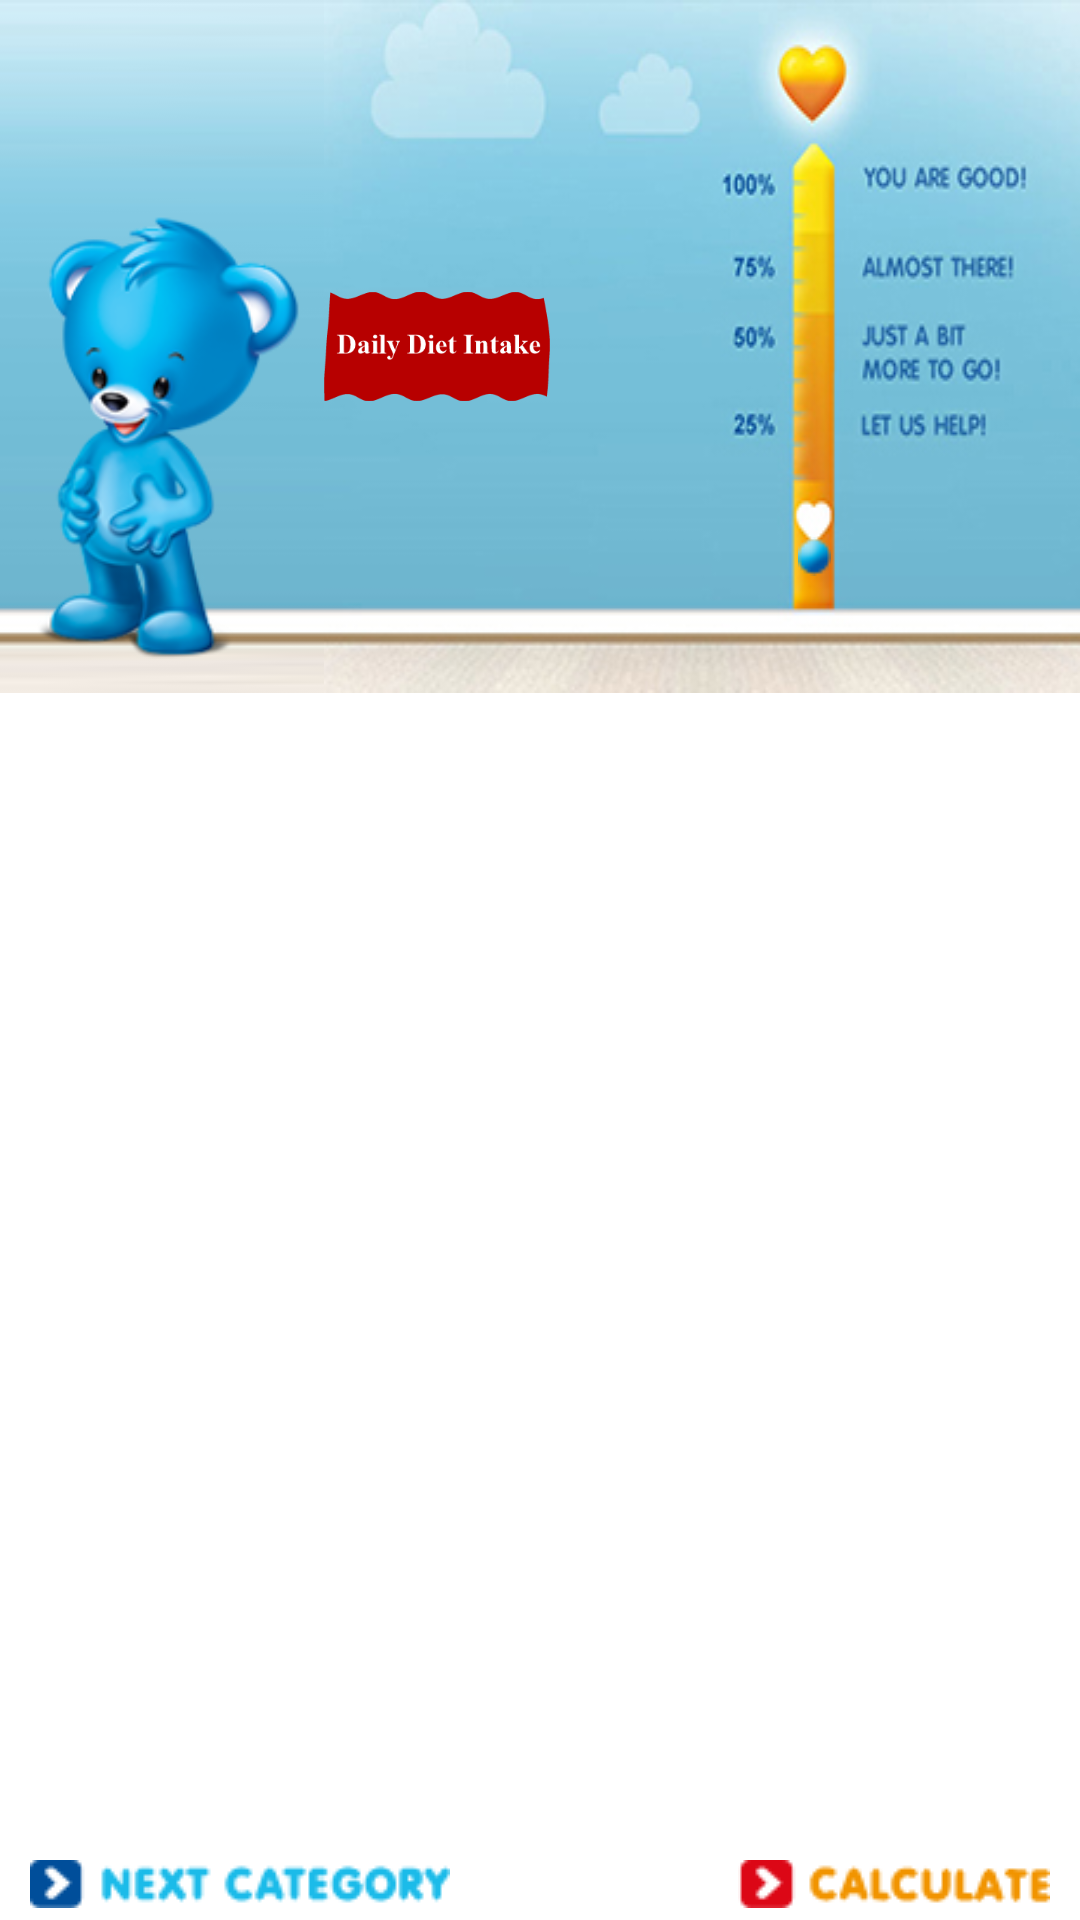

Produce the Android XML layout that renders to this screen, including the resource entries it uses.
<!-- AndroidManifest.xml: activity theme CustomTheme -->
<!-- res/layout/activity_products.xml -->
<?xml version="1.0" encoding="utf-8"?>
<RelativeLayout xmlns:android="http://schemas.android.com/apk/res/android"
    xmlns:tools="http://schemas.android.com/tools"
    xmlns:app="http://schemas.android.com/apk/res-auto"
    android:layout_width="match_parent"
    android:layout_height="match_parent"
    android:background="@color/white"
    android:orientation="vertical"
    tools:context=".activities.MainActivity">

    <LinearLayout
        android:id="@+id/parentLayout"
        android:layout_width="match_parent"
        android:layout_height="wrap_content"
        android:layout_alignParentTop="true"
        android:background="@drawable/reapetbg"
        android:orientation="horizontal"
        android:tileMode="repeat"
        android:weightSum="1">

        <ImageView
            android:id="@+id/imgbo"
            android:layout_width="0dp"
            android:layout_height="wrap_content"
            android:layout_gravity="bottom|left"
            android:layout_weight=".3"
            android:src="@drawable/bo_breast_milk"
            android:scaleType="fitStart"
            android:adjustViewBounds="true" />

        <LinearLayout
            android:id="@+id/childLayout"
            android:layout_width="0dp"
            android:layout_height="match_parent"
            android:layout_gravity="bottom|right"
            android:layout_weight=".7"
            android:background="@drawable/ironbg"
            android:orientation="horizontal">

            <LinearLayout
                android:layout_width="0dp"
                android:layout_height="match_parent"
                android:layout_weight=".3"
                android:orientation="vertical" >

                <ImageView
                    android:layout_width="match_parent"
                    android:layout_height="match_parent"
                    android:layout_gravity="bottom"
                    android:src="@drawable/banner_daily_intake"
                    android:scaleType="fitCenter"/>

            </LinearLayout>

            <LinearLayout
                android:id="@+id/balllayout"
                android:layout_width="0dp"
                android:layout_height="match_parent"
                android:layout_gravity="center_horizontal"
                android:layout_weight=".7"
                android:orientation="vertical"
                android:weightSum="1" >

                <LinearLayout
                    android:id="@+id/ballFixedTopSpacelayout"
                    android:layout_width="match_parent"
                    android:layout_height="0dp"
                    android:layout_gravity="center_horizontal"
                    android:layout_weight=".2"
                    android:orientation="vertical" >

                </LinearLayout>

                <LinearLayout
                    android:id="@+id/ballArea"
                    android:layout_width="match_parent"
                    android:layout_height="0dp"
                    android:layout_gravity="center_horizontal"
                    android:layout_weight=".8"
                    android:orientation="vertical"
                    android:weightSum="1" >

                    <LinearLayout
                        android:id="@+id/ballTop"
                        android:layout_width="wrap_content"
                        android:layout_height="0dp"
                        android:layout_gravity="center_horizontal"
                        android:layout_weight=".72"
                        android:orientation="vertical" />

                    <LinearLayout
                        android:id="@+id/ball"
                        android:layout_width="wrap_content"
                        android:layout_height="0dp"
                        android:layout_gravity="center_horizontal"
                        android:layout_weight=".07"
                        android:background="@drawable/arrow_point"
                        android:orientation="horizontal" />

                    <LinearLayout
                        android:id="@+id/ballBottom"
                        android:layout_width="wrap_content"
                        android:layout_height="0dp"
                        android:layout_gravity="center_horizontal"
                        android:layout_weight=".18"
                        android:orientation="vertical" >

                    </LinearLayout>

                </LinearLayout>

            </LinearLayout>

        </LinearLayout>

    </LinearLayout>

    <LinearLayout
        android:id="@+id/layout_products"
        android:layout_width="match_parent"
        android:layout_height="match_parent"
        android:layout_below="@+id/parentLayout"
        android:layout_above="@+id/layout_buttons"
        android:orientation="vertical" >
        
        <android.support.design.widget.TabLayout
            android:id="@+id/categoryTabs"
            android:layout_width="match_parent"
            android:layout_height="@dimen/tab_bar_height"
            app:tabIndicatorColor="@color/darkBlue"
            app:tabPaddingBottom="-1dp"
            app:tabPaddingEnd="1dp"
            app:tabPaddingStart="1dp"
            app:tabPaddingTop="-1dp" />

        <android.support.v7.widget.RecyclerView
            android:id="@+id/recyclerViewProducts"
            android:layout_width="match_parent"
            android:layout_height="wrap_content"
            android:layout_marginBottom="@dimen/margin_small"
            android:layout_marginTop="@dimen/margin_small" />

    </LinearLayout>

    <RelativeLayout
        android:id="@+id/layout_buttons"
        android:layout_width="match_parent"
        android:layout_height="wrap_content"
        android:layout_alignParentBottom="true"
        android:layout_marginBottom="@dimen/margin_tiny" >

        <ImageButton
            android:id="@+id/btnNextCategory"
            android:layout_width="wrap_content"
            android:layout_height="wrap_content"
            android:layout_centerVertical="true"
            android:layout_alignParentLeft="true"
            android:layout_marginLeft="@dimen/margin_small"
            android:src="@drawable/button_next_category"
            android:background="@android:color/transparent" />

        <ImageButton
            android:id="@+id/btnCalculate"
            android:layout_width="wrap_content"
            android:layout_height="wrap_content"
            android:layout_centerVertical="true"
            android:layout_alignParentRight="true"
            android:layout_marginRight="@dimen/margin_small"
            android:src="@drawable/button_calculate"
            android:background="@android:color/transparent" />

    </RelativeLayout>

</RelativeLayout>
<!-- resources referenced by this layout -->
<resources>
  <color name="darkBlue">#1D59A2</color>
  <color name="white">#FFFFFF</color>
  <dimen name="margin_small">15dp</dimen>
  <dimen name="margin_tiny">6dp</dimen>
  <dimen name="tab_bar_height">100dp</dimen>
  <!-- drawable arrow_point: png bitmap (drawable, 461 bytes) -->
  <!-- drawable banner_daily_intake: png bitmap (drawable, 6006 bytes) -->
  <!-- drawable bo_breast_milk: png bitmap (drawable, 33205 bytes) -->
  <!-- drawable button_calculate: png bitmap (drawable, 1241 bytes) -->
  <!-- drawable button_next_category: png bitmap (drawable, 1501 bytes) -->
  <!-- drawable ironbg: jpg bitmap (drawable, 50366 bytes) -->
  <!-- drawable reapetbg: jpg bitmap (drawable, 2093 bytes) -->
  <style name="CustomTheme" parent="AppTheme">
          <item name="android:windowNoTitle">false</item>
          <item name="android:windowTitleSize">55dip</item>
          <item name="android:windowTitleBackgroundStyle">@style/CustomWindowTitleBackground</item>
      </style>
  <style name="AppTheme" parent="Theme.AppCompat.Light.NoActionBar">
          
          <item name="colorPrimary">@color/colorPrimary</item>
          <item name="colorPrimaryDark">@color/colorPrimaryDark</item>
          <item name="colorAccent">@color/colorAccent</item>
  
      </style>
  <style name="CustomWindowTitleBackground">
          <item name="android:background">#F0F5F8</item>
      </style>
  <color name="colorPrimary">#3F51B5</color>
  <color name="colorPrimaryDark">#303F9F</color>
  <color name="colorAccent">#FF4081</color>
</resources>
